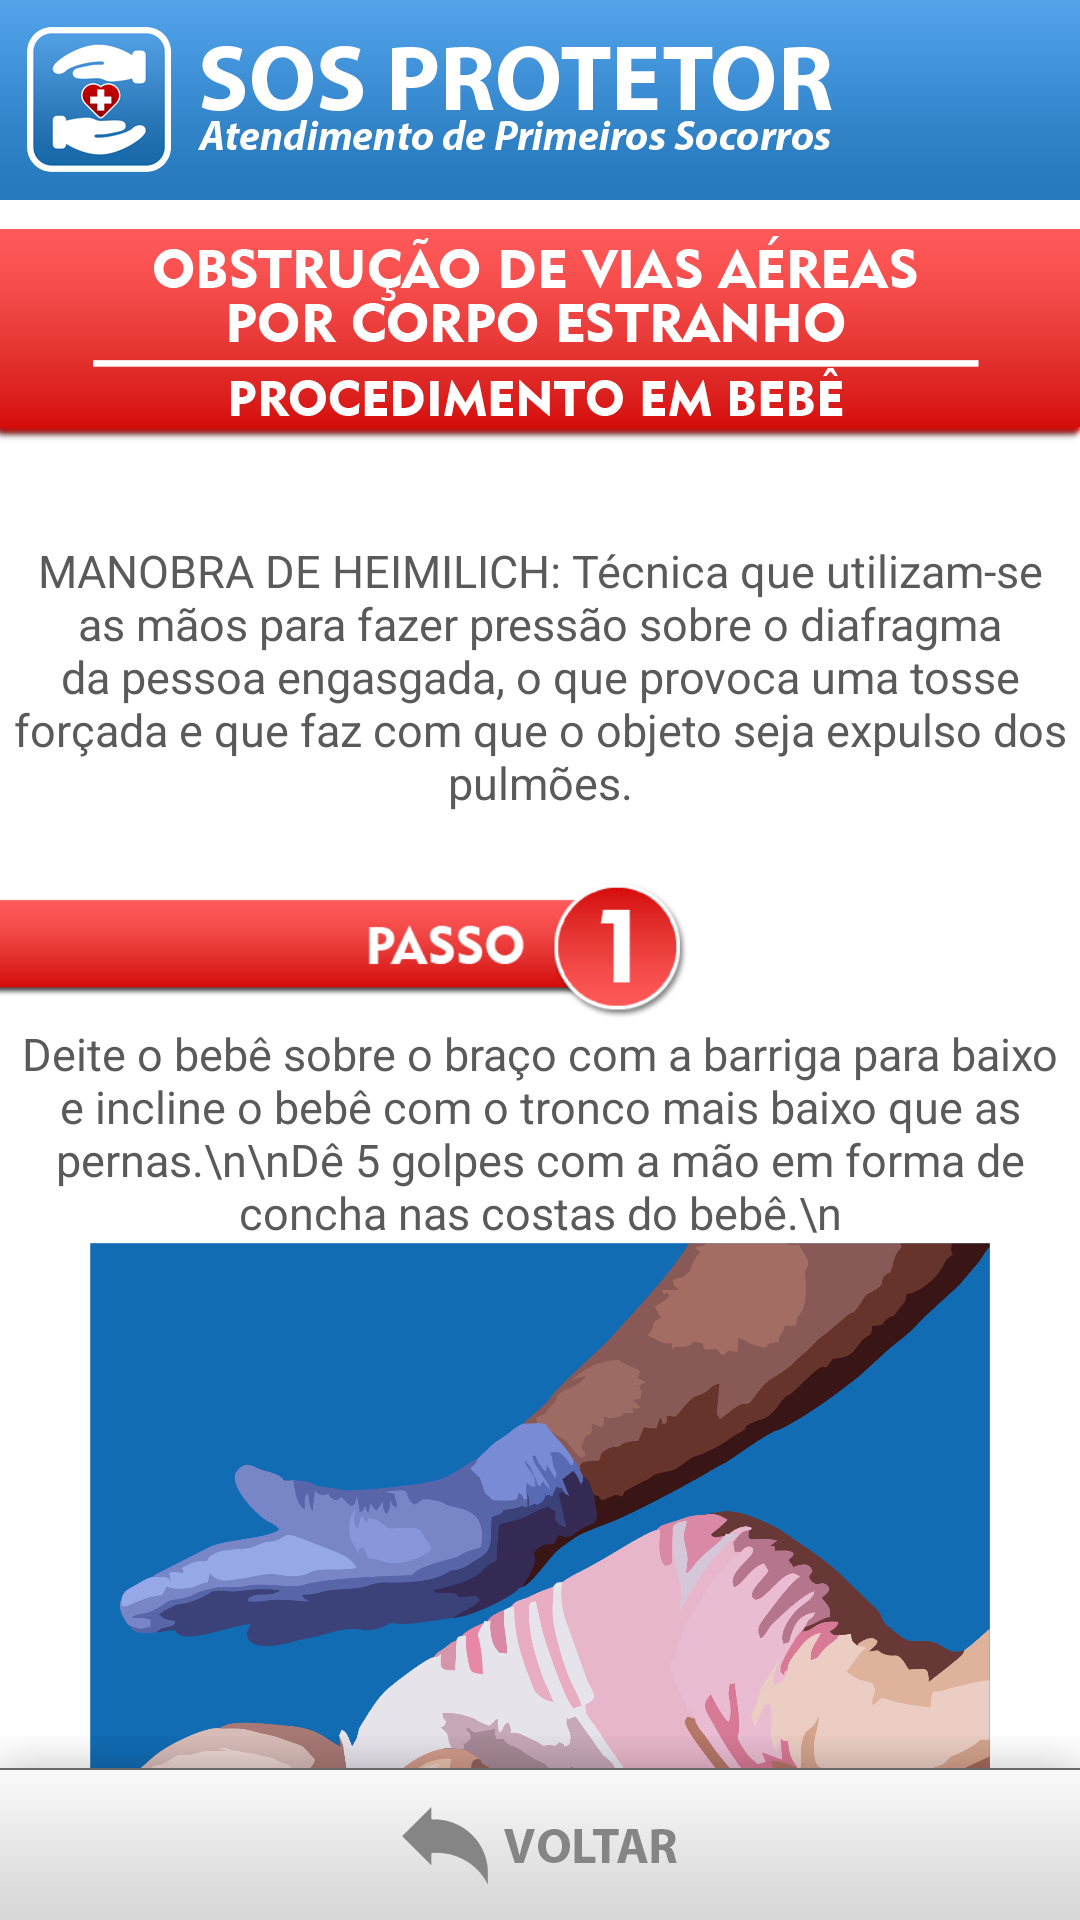

Here is an Android app screen rendered from its layout file. Give the layout XML and the strings, colors and styles it references.
<!-- AndroidManifest.xml: application theme Theme.SOSProtetor -->
<!-- res/layout/activity_main_ovace_bebe.xml -->
<?xml version="1.0" encoding="utf-8"?>
<androidx.constraintlayout.widget.ConstraintLayout xmlns:android="http://schemas.android.com/apk/res/android"
    xmlns:app="http://schemas.android.com/apk/res-auto"
    xmlns:tools="http://schemas.android.com/tools"
    android:layout_width="match_parent"
    android:layout_height="match_parent"
    android:background="@android:color/transparent"
    android:backgroundTint="#FFFFFF"
    android:backgroundTintMode="screen"
    tools:context=".MainActivity_ovace_bebe">

    <ImageView
        android:id="@+id/barra_topo_lei"
        android:layout_width="wrap_content"
        android:layout_height="80dp"
        android:background="@android:color/transparent"
        android:scaleType="fitStart"
        app:layout_constraintEnd_toEndOf="parent"
        app:layout_constraintStart_toStartOf="parent"
        app:layout_constraintTop_toTopOf="parent"
        app:srcCompat="@drawable/barra_topo" />

    <ImageView
        android:id="@+id/titulo_procedimento_pcr"
        android:layout_width="wrap_content"
        android:layout_height="85dp"
        android:layout_marginTop="-4dp"
        android:background="@android:color/transparent"
        android:scaleType="fitStart"
        app:layout_constraintEnd_toEndOf="parent"
        app:layout_constraintStart_toStartOf="parent"
        app:layout_constraintTop_toBottomOf="@+id/barra_topo_lei"
        app:srcCompat="@drawable/titulo_ovace_bebe" />

    <ScrollView
        android:id="@+id/pcr_bebe"
        android:layout_width="match_parent"
        android:layout_height="match_parent"
        android:layout_marginTop="160dp"
        android:overScrollMode="never"
        android:scrollbars="none"
        app:layout_constraintEnd_toEndOf="parent"
        app:layout_constraintStart_toStartOf="parent"
        app:layout_constraintTop_toBottomOf="@+id/titulo_procedimento_pcr">

        <LinearLayout
            android:layout_width="match_parent"
            android:layout_height="wrap_content"
            android:orientation="vertical">

            <Space
                android:layout_width="match_parent"
                android:layout_height="20dp" />

            <TextView
                android:id="@+id/oqueeavulsao_conteudo"
                android:layout_width="match_parent"
                android:layout_height="wrap_content"
                android:text="MANOBRA DE HEIMILICH: Técnica que utilizam-se as mãos para fazer pressão sobre o diafragma da pessoa engasgada, o que provoca uma tosse forçada e que faz com que o objeto seja expulso dos pulmões."
                android:textAlignment="center"
                android:textColor="#5A5A5A"
                android:textSize="15sp" />

            <Space
                android:layout_width="match_parent"
                android:layout_height="20dp" />

            <ImageView
                android:id="@+id/passo1_pcr_adulto"
                android:layout_width="match_parent"
                android:layout_height="50dp"
                android:scaleType="fitStart"
                app:srcCompat="@drawable/passo1" />

            <TextView
                android:id="@+id/textView2"
                android:layout_width="match_parent"
                android:layout_height="wrap_content"
                android:text="Deite o bebê sobre o braço com a barriga para baixo e incline o bebê com o tronco mais baixo que as pernas.\n\nDê 5 golpes com a mão em forma de concha nas costas do bebê.\n"
                android:textAlignment="center"
                android:textColor="#5A5A5A"
                android:textSize="15sp" />

            <ImageView
                android:id="@+id/imageView3"
                android:layout_width="match_parent"
                android:layout_height="300dp"
                android:scaleType="fitCenter"
                app:srcCompat="@drawable/img3_ovace" />

            <Space
                android:layout_width="match_parent"
                android:layout_height="40dp" />

            <ImageView
                android:id="@+id/passo2_pcr_adulto"
                android:layout_width="match_parent"
                android:layout_height="50dp"
                android:scaleType="fitEnd"
                app:srcCompat="@drawable/passo2" />

            <TextView
                android:id="@+id/textView3"
                android:layout_width="match_parent"
                android:layout_height="wrap_content"
                android:text="Vire o bebê de barriga para cima e realize 5 compressões com os dedos indicador e médio ou apenas o polegar, posicionando entre os mamilos.\n"
                android:textAlignment="center"
                android:textColor="#5A5A5A"
                android:textSize="15sp" />

            <ImageView
                android:id="@+id/comoidentificar_conteudo"
                android:layout_width="wrap_content"
                android:layout_height="300dp"
                android:scaleType="fitCenter"
                app:srcCompat="@drawable/img4_ovace" />

            <Space
                android:layout_width="match_parent"
                android:layout_height="40dp" />

            <ImageView
                android:id="@+id/comoagir_titulo"
                android:layout_width="match_parent"
                android:layout_height="50dp"
                android:scaleType="fitStart"
                app:srcCompat="@drawable/passo3" />

            <TextView
                android:id="@+id/textView4"
                android:layout_width="match_parent"
                android:layout_height="wrap_content"
                android:text="Repita os passos 1 e 2 até que o bebê volte a respirar aliviado.\n\n"
                android:textAlignment="center"
                android:textColor="#5A5A5A"
                android:textSize="15sp" />

            <Space
                android:layout_width="match_parent"
                android:layout_height="60dp" />

        </LinearLayout>
    </ScrollView>

    <ImageButton
        android:id="@+id/botao_voltar_avaliacaoinicial"
        android:layout_width="wrap_content"
        android:layout_height="85dp"
        android:background="@android:color/transparent"
        android:onClick="tela_ps"
        android:scaleType="fitEnd"
        app:layout_constraintBottom_toBottomOf="parent"
        app:layout_constraintEnd_toEndOf="parent"
        app:layout_constraintStart_toStartOf="parent"
        app:srcCompat="@drawable/botao_voltar" />

</androidx.constraintlayout.widget.ConstraintLayout>
<!-- resources referenced by this layout -->
<resources>
  <!-- drawable barra_topo: png bitmap (drawable, 26599 bytes) -->
  <!-- drawable botao_voltar: png bitmap (drawable, 9586 bytes) -->
  <!-- drawable img3_ovace: png bitmap (drawable, 423913 bytes) -->
  <!-- drawable img4_ovace: png bitmap (drawable, 310422 bytes) -->
  <!-- drawable passo1: png bitmap (drawable, 15307 bytes) -->
  <!-- drawable passo2: png bitmap (drawable, 16323 bytes) -->
  <!-- drawable passo3: png bitmap (drawable, 16512 bytes) -->
  <!-- drawable titulo_ovace_bebe: png bitmap (drawable, 28105 bytes) -->
  <style name="Theme.SOSProtetor" parent="Theme.MaterialComponents.DayNight.NoActionBar">
          
          <item name="colorPrimary">@color/purple_500</item>
          <item name="colorPrimaryVariant">@color/purple_700</item>
          <item name="colorOnPrimary">@color/white</item>
          
          <item name="colorSecondary">@color/teal_200</item>
          <item name="colorSecondaryVariant">@color/teal_700</item>
          <item name="colorOnSecondary">@color/black</item>
          
          <item name="android:statusBarColor">?attr/colorPrimaryVariant</item>
          
      </style>
  <!-- not gathered from this repository: default colours our renderer supplied (Android Studio template values) -->
  <color name="purple_500">#FF6200EE</color>
  <color name="purple_700">#FF3700B3</color>
  <color name="teal_200">#FF03DAC5</color>
  <color name="teal_700">#FF018786</color>
  <color name="black">#FF000000</color>
  <color name="white">#FFFFFFFF</color>
</resources>
